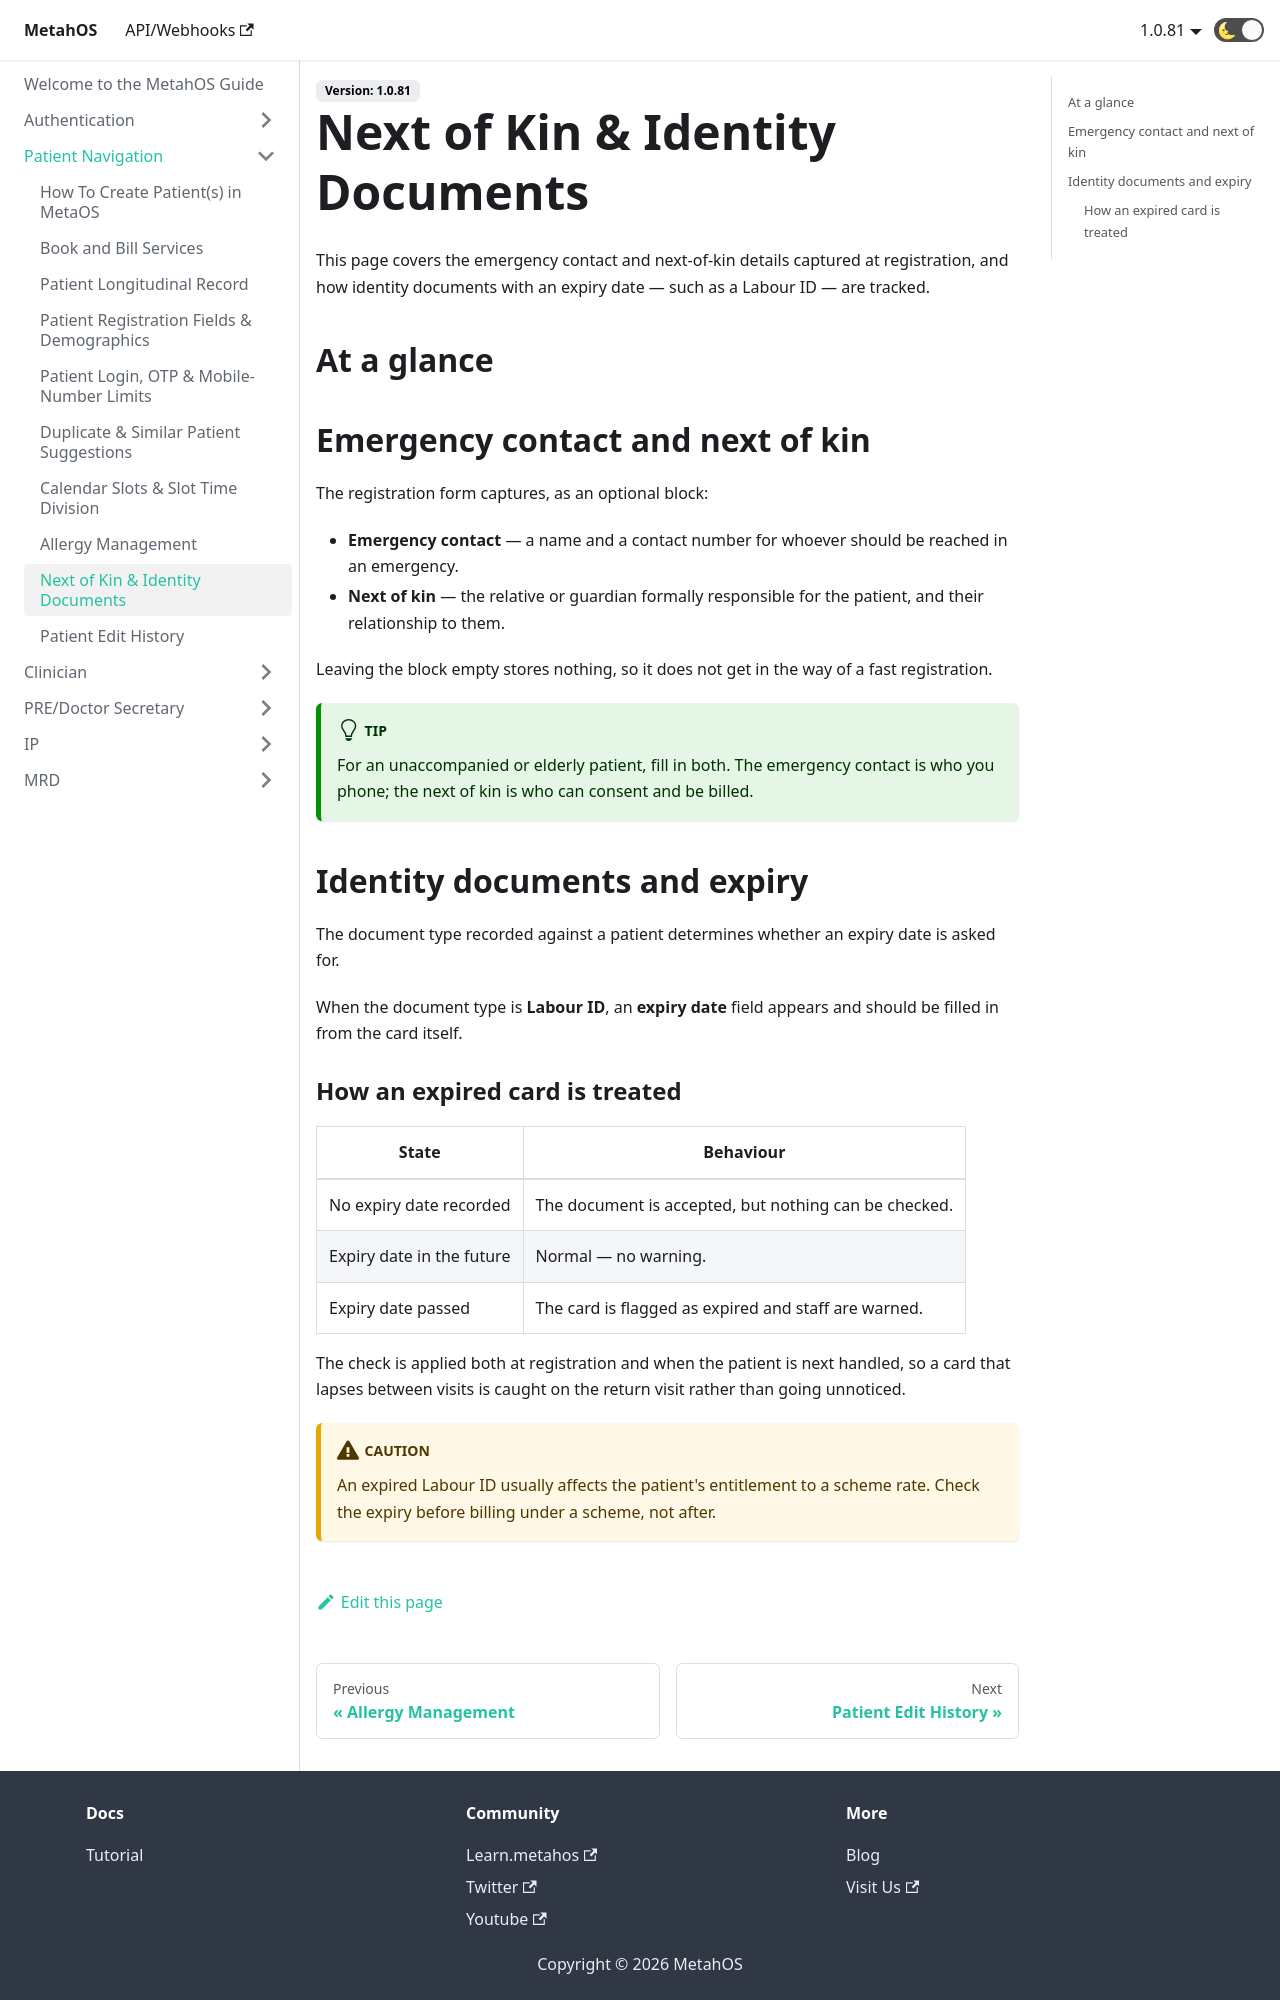

repository: anmolmalik97/MetahOS-Guide · page: docs/patient-navigation/emergency-contact-and-identity-documents/index.html · generator: docusaurus

---
sidebar_position: 55
---

# Next of Kin & Identity Documents

This page covers the emergency contact and next-of-kin details captured at registration, and how identity documents with an expiry date — such as a Labour ID — are tracked.

## At a glance

```steps
fa-user | Register the patient | Capture who the patient is.
fa-phone | Emergency contact | Who to call if something goes wrong.
fa-users | Next of kin | The relative responsible for the patient.
fa-id-card | Identity document | Record the ID the patient presents.
fa-calendar | Expiry date | Note when that ID stops being valid.
fa-exclamation-triangle | Expiry warning | Staff are warned when it has lapsed.
```

## Emergency contact and next of kin

The registration form captures, as an optional block:

- **Emergency contact** — a name and a contact number for whoever should be reached in an emergency.
- **Next of kin** — the relative or guardian formally responsible for the patient, and their relationship to them.

Leaving the block empty stores nothing, so it does not get in the way of a fast registration.

:::tip
For an unaccompanied or elderly patient, fill in both. The emergency contact is who you phone; the next of kin is who can consent and be billed.
:::

## Identity documents and expiry

The document type recorded against a patient determines whether an expiry date is asked for.

When the document type is **Labour ID**, an **expiry date** field appears and should be filled in from the card itself.
